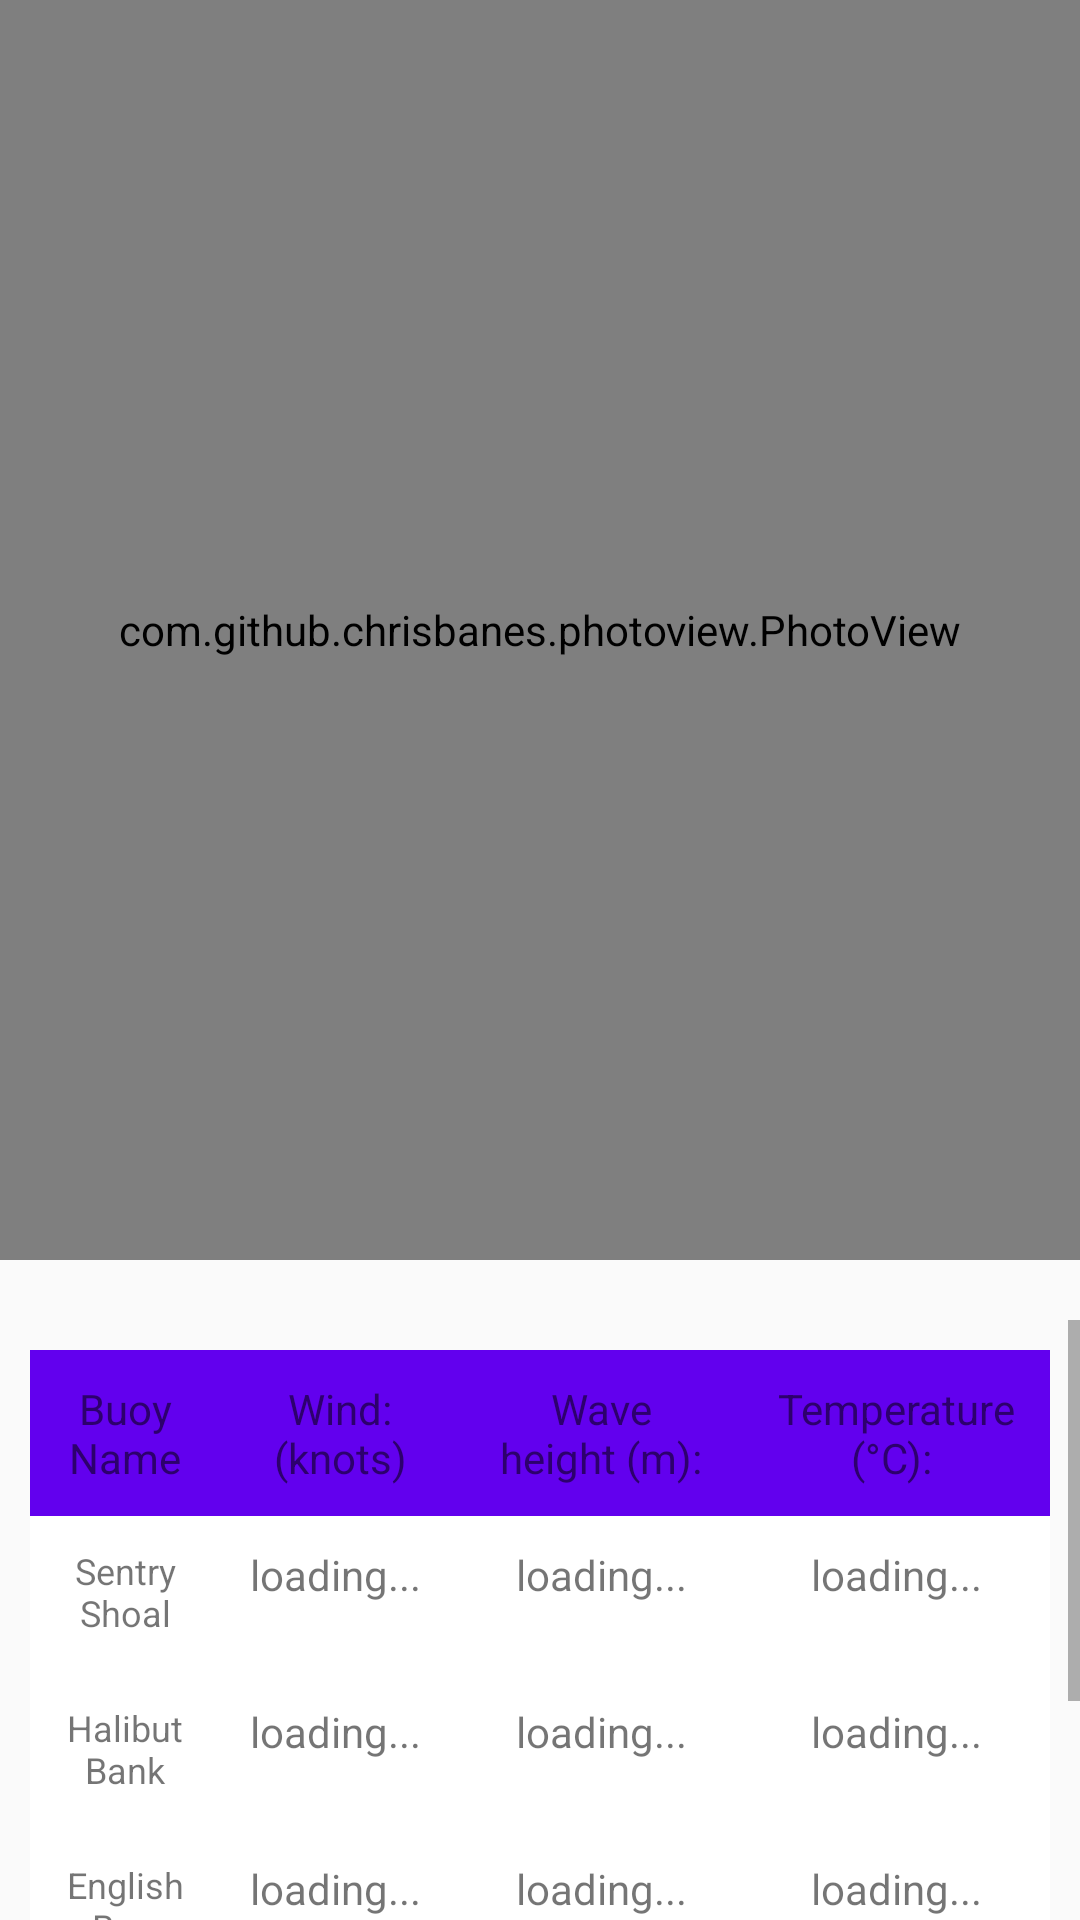

The Android layout XML behind this screen, and the referenced resources:
<!-- AndroidManifest.xml: application theme AppTheme -->
<!-- res/layout/activity_picture_map_but_not_map.xml -->
<?xml version="1.0" encoding="utf-8"?>
<RelativeLayout xmlns:android="http://schemas.android.com/apk/res/android"
    xmlns:app="http://schemas.android.com/apk/res-auto"
    xmlns:tools="http://schemas.android.com/tools"
    android:layout_width="match_parent"
    android:layout_height="match_parent"


    android:scaleType="center"
    tools:context=".PictureMapButNotMap">

    <com.github.chrisbanes.photoview.PhotoView
        android:id="@+id/photo_view"
        android:layout_width="match_parent"
        android:layout_height="420dp"
        android:layout_alignParentTop="true"
        android:layout_marginTop="0dp"
        android:background="@drawable/halibutpicenglwithmarkers"
        tools:layout_editor_absoluteX="-40dp"
        tools:layout_editor_absoluteY="-29dp" />


    <ScrollView
        android:layout_width="match_parent"
        android:layout_height="match_parent"
        android:layout_marginTop="440dp"
        >

        <RelativeLayout
            android:layout_width="match_parent"
            android:layout_height="match_parent">

            <TableLayout
                android:layout_width="match_parent"
                android:layout_height="match_parent"
                android:layout_marginTop="10dp"
                android:layout_marginBottom="40dp"
                android:background="@android:color/white"
                android:layout_marginStart="10dp"
                android:layout_marginEnd="10dp">

                
                <TableRow android:orientation="vertical"
                    android:background="@color/colorPrimary">

                    <TextView
                        android:layout_width="wrap_content"
                        android:layout_height="match_parent"
                        android:layout_weight="4"
                        android:gravity="center_horizontal"
                        android:padding="10sp"
                        android:text="Buoy Name"
                        android:textSize="14sp" />

                    <TextView
                        android:layout_width="wrap_content"
                        android:layout_height="match_parent"
                        android:layout_weight="3"
                        android:gravity="center"
                        android:padding="10sp"
                        android:text="Wind: (knots)"
                        android:textSize="14sp" />

                    <TextView
                        android:layout_width="wrap_content"
                        android:layout_height="match_parent"
                        android:layout_weight="4"
                        android:gravity="center_horizontal"
                        android:padding="10sp"
                        android:text="Wave height (m):"
                        android:textSize="14sp" />

                    <TextView
                        android:layout_width="wrap_content"
                        android:layout_height="match_parent"
                        android:layout_weight="4"
                        android:gravity="center"
                        android:padding="10sp"
                        android:text="Temperature (°C): "
                        android:textSize="14sp" />

                </TableRow>

                

                <TableRow android:orientation="vertical">

                    <TextView
                        android:layout_width="wrap_content"
                        android:layout_height="match_parent"
                        android:layout_weight="4"
                        android:gravity="center_horizontal"
                        android:padding="10sp"
                        android:text="Sentry Shoal"
                        android:textSize="12sp" />

                    <TextView
                        android:id="@+id/sentryShoalWind"
                        android:layout_width="wrap_content"
                        android:layout_height="match_parent"
                        android:layout_weight="3"
                        android:gravity="center_horizontal"
                        android:padding="10sp"
                        android:text="loading... "
                        android:textSize="14sp" />

                    <TextView
                        android:id="@+id/sentryShoalWaveHigh"
                        android:layout_width="wrap_content"
                        android:layout_height="match_parent"
                        android:layout_weight="4"
                        android:gravity="center_horizontal"
                        android:padding="10sp"
                        android:text="loading..."
                        android:textSize="14sp" />

                    <TextView
                        android:id="@+id/sentryShoalTemp"
                        android:layout_width="wrap_content"
                        android:layout_height="match_parent"
                        android:layout_weight="4"
                        android:gravity="center_horizontal"
                        android:padding="10sp"
                        android:text="loading..."
                        android:textSize="14sp" />

                </TableRow>

                <TableRow android:orientation="vertical">

                    <TextView
                        android:layout_width="wrap_content"
                        android:layout_height="match_parent"
                        android:layout_weight="4"
                        android:gravity="center_horizontal"
                        android:padding="10sp"
                        android:text="Halibut Bank"
                        android:textSize="12sp" />

                    <TextView
                        android:id="@+id/halibutBankWind"
                        android:layout_width="wrap_content"
                        android:layout_height="match_parent"
                        android:layout_weight="3"
                        android:gravity="center_horizontal"
                        android:padding="10sp"
                        android:text="loading... "
                        android:textSize="14sp" />

                    <TextView
                        android:id="@+id/halibutBankWaveHeight"
                        android:layout_width="wrap_content"
                        android:layout_height="match_parent"
                        android:layout_weight="4"
                        android:gravity="center_horizontal"
                        android:padding="10sp"
                        android:text="loading..."
                        android:textSize="14sp" />

                    <TextView
                        android:id="@+id/halibutBankTemperature"
                        android:layout_width="wrap_content"
                        android:layout_height="match_parent"
                        android:layout_weight="4"
                        android:gravity="center_horizontal"
                        android:padding="10sp"
                        android:text="loading..."
                        android:textSize="14sp" />

                </TableRow>

                <TableRow android:orientation="vertical">

                    <TextView
                        android:layout_width="wrap_content"
                        android:layout_height="match_parent"
                        android:layout_weight="4"
                        android:gravity="center_horizontal"
                        android:padding="10sp"
                        android:text="English Bay "
                        android:textSize="12sp" />

                    <TextView
                        android:id="@+id/englishBayWind"
                        android:layout_width="wrap_content"
                        android:layout_height="match_parent"
                        android:layout_weight="3"
                        android:gravity="center_horizontal"
                        android:padding="10sp"
                        android:text="loading... "
                        android:textSize="14sp" />

                    <TextView
                        android:id="@+id/englishBayWaveHigh"
                        android:layout_width="wrap_content"
                        android:layout_height="match_parent"
                        android:layout_weight="4"
                        android:gravity="center_horizontal"
                        android:padding="10sp"
                        android:text="loading..."
                        android:textSize="14sp" />

                    <TextView
                        android:id="@+id/englishBayTemperature"
                        android:layout_width="wrap_content"
                        android:layout_height="match_parent"
                        android:layout_weight="4"
                        android:gravity="center_horizontal"
                        android:padding="10sp"
                        android:text="loading..."
                        android:textSize="14sp" />

                </TableRow>

                <TableRow android:orientation="vertical">

                    <TextView
                        android:layout_width="wrap_content"
                        android:layout_height="match_parent"
                        android:layout_weight="4"
                        android:gravity="center_horizontal"
                        android:padding="10sp"
                        android:text="Georgia Strait"
                        android:textSize="12sp" />

                    <TextView
                        android:id="@+id/georgiaStraitWind"
                        android:layout_width="wrap_content"
                        android:layout_height="match_parent"
                        android:layout_weight="3"
                        android:gravity="center_horizontal"
                        android:padding="10sp"
                        android:text="loading...   "
                        android:textSize="14sp" />

                    <TextView
                        android:id="@+id/georgiaStraitWaveHeight"
                        android:layout_width="wrap_content"
                        android:layout_height="match_parent"
                        android:layout_weight="4"
                        android:gravity="center_horizontal"
                        android:padding="10sp"
                        android:text="loading..."
                        android:textSize="14sp" />

                    <TextView
                        android:id="@+id/georgiaStraitTemperature"
                        android:layout_width="wrap_content"
                        android:layout_height="match_parent"
                        android:layout_weight="4"
                        android:gravity="center_horizontal"
                        android:padding="10sp"
                        android:text="loading..."
                        android:textSize="14sp" />

                </TableRow>

            </TableLayout>


        </RelativeLayout>

    </ScrollView>

</RelativeLayout>
<!-- resources referenced by this layout -->
<resources>
  <!-- drawable halibutpicenglwithmarkers: png bitmap (drawable, 541161 bytes) -->
  <style name="AppTheme" parent="Theme.AppCompat.Light.DarkActionBar">
         Customize your theme here.
          <item name="colorPrimary">@color/colorPrimary</item>
          <item name="colorPrimaryDark">@color/colorPrimaryDark</item>
          <item name="colorAccent">@color/colorAccent</item>
      </style>
  <!-- not gathered from this repository: default colours our renderer supplied (Android Studio template values) -->
  <color name="colorPrimary">#FF6200EE</color>
  <color name="colorPrimaryDark">#FF3700B3</color>
  <color name="colorAccent">#FF03DAC5</color>
</resources>
